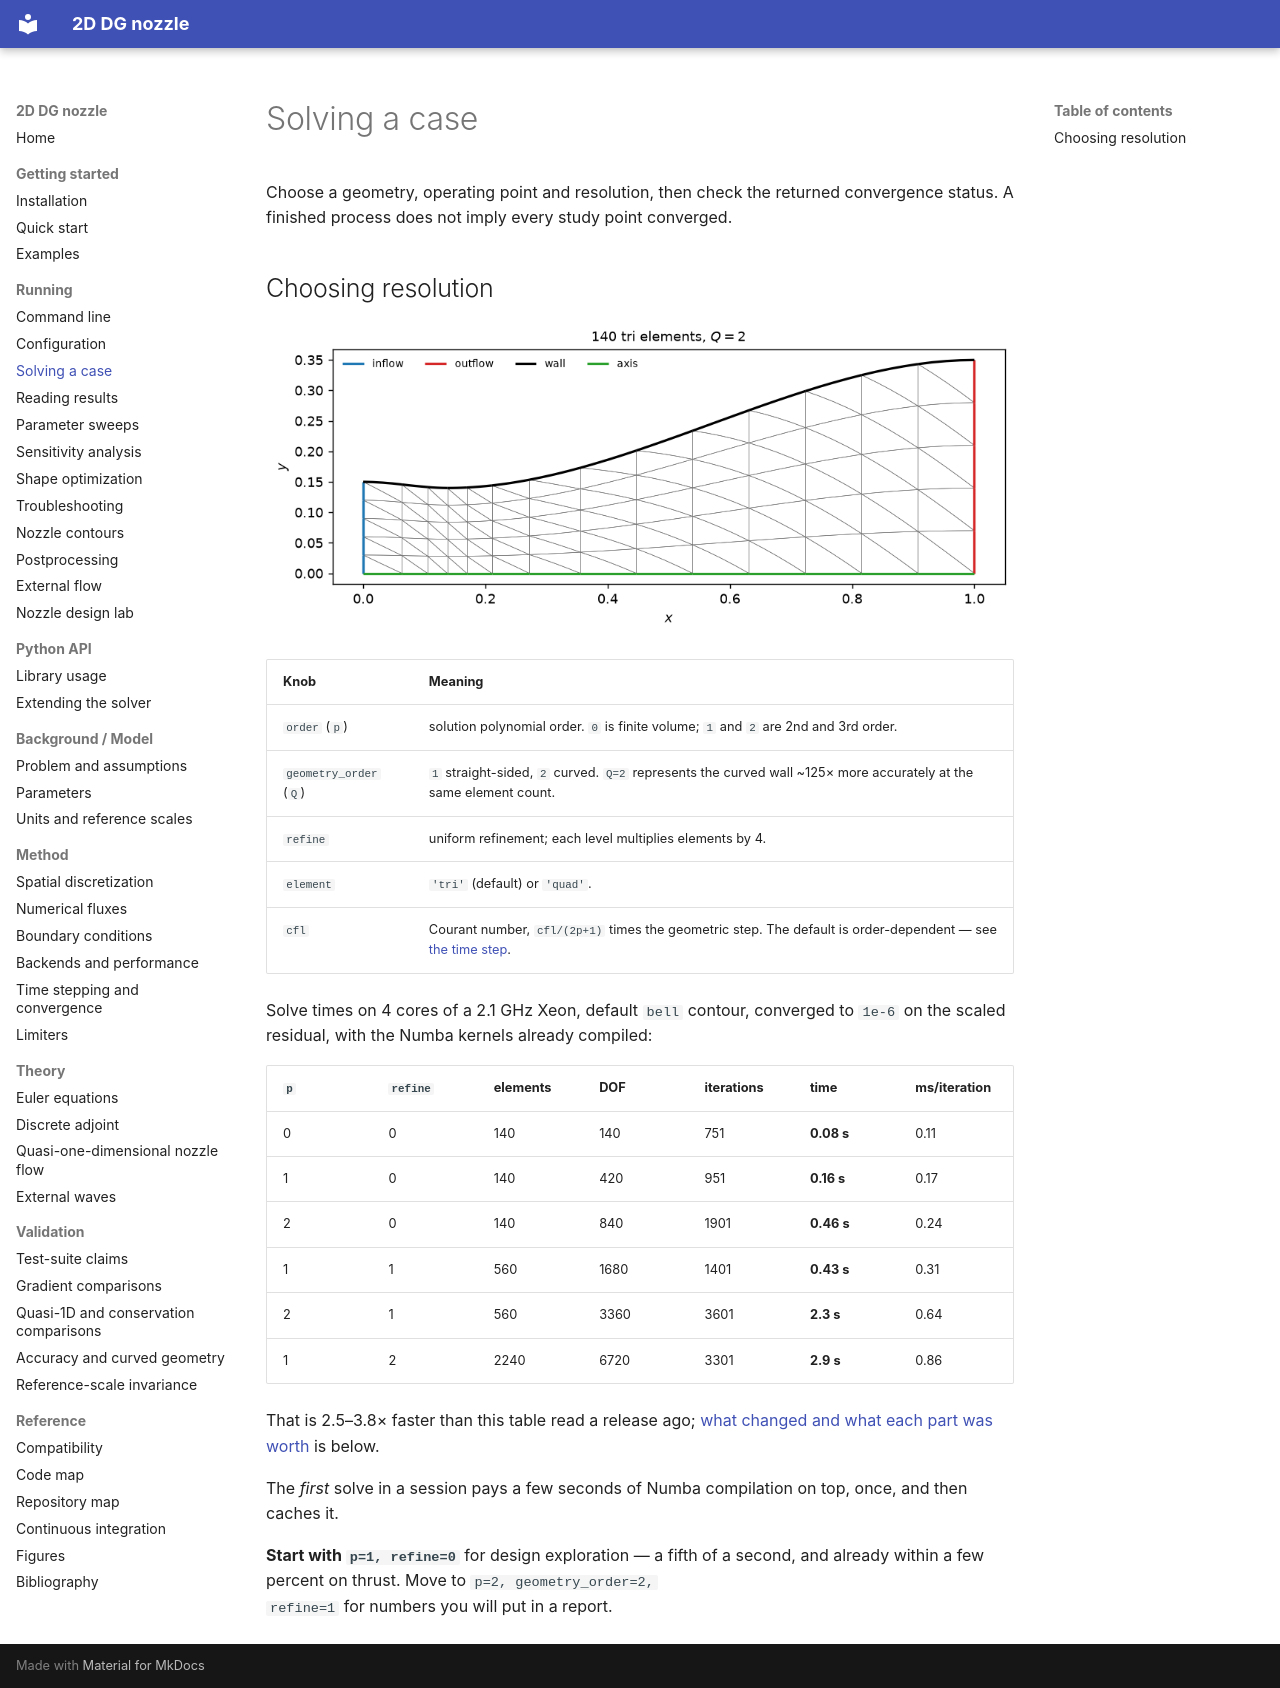

repository: mrodrig6/2D_nozzle · page: running/solving/index.html · generator: mkdocs

# Solving a case

Choose a geometry, operating point and resolution, then check the returned convergence status. A finished process does not imply every study point converged.

## Choosing resolution

![Triangular nozzle mesh with wall, symmetry, inlet and outlet boundaries](../figures/mesh.png)

| Knob | Meaning |
|---|---|
| `order` (`p`) | solution polynomial order. `0` is finite volume; `1` and `2` are 2nd and 3rd order. |
| `geometry_order` (`Q`) | `1` straight-sided, `2` curved. `Q=2` represents the curved wall ~125× more accurately at the same element count. |
| `refine` | uniform refinement; each level multiplies elements by 4. |
| `element` | `'tri'` (default) or `'quad'`. |
| `cfl` | Courant number, `cfl/(2p+1)` times the geometric step. The default is order-dependent — see [the time step](../method/time-stepping.md). |

Solve times on 4 cores of a 2.1 GHz Xeon, default `bell` contour, converged to
`1e-6` on the scaled residual, with the Numba kernels already compiled:

| `p` | `refine` | elements | DOF | iterations | time | ms/iteration |
|---|---|---|---|---|---|---|
| 0 | 0 | 140 | 140 | 751 | **0.08 s** | 0.11 |
| 1 | 0 | 140 | 420 | 951 | **0.16 s** | 0.17 |
| 2 | 0 | 140 | 840 | 1901 | **0.46 s** | 0.24 |
| 1 | 1 | 560 | 1680 | 1401 | **0.43 s** | 0.31 |
| 2 | 1 | 560 | 3360 | 3601 | **2.3 s** | 0.64 |
| 1 | 2 | 2240 | 6720 | 3301 | **2.9 s** | 0.86 |

That is 2.5–3.8× faster than this table read a release ago; [what changed and
what each part was worth](../method/backends.md#what-made-it-faster) is below.

The *first* solve in a session pays a few seconds of Numba compilation on top,
once, and then caches it.

**Start with `p=1, refine=0`** for design exploration — a fifth of a second, and
already within a few percent on thrust. Move to `p=2, geometry_order=2,
refine=1` for numbers you will put in a report.
